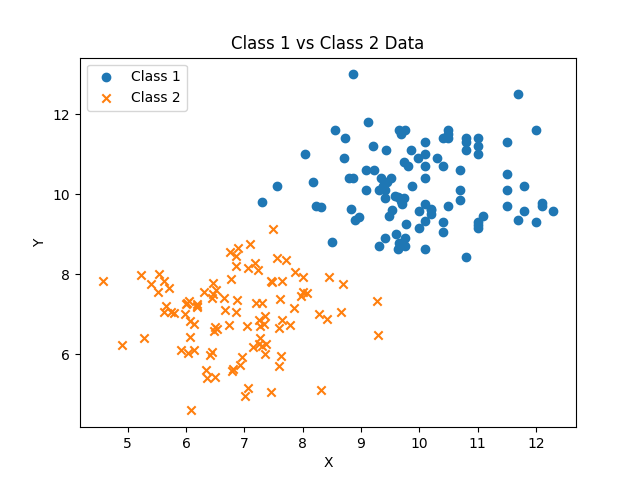

Source data for this figure (header and first rows):
7.31E+00, 9.80E+00, 4.57E+00, 7.83E+00
1.21E+01, 9.71E+00, 6.65E+00, 7.40E+00
9.60E+00, 9.02E+00, 5.79E+00, 7.04E+00
9.51E+00, 1.04E+01, 6.13E+00, 6.75E+00
9.70E+00, 9.75E+00, 7.27E+00, 6.72E+00
9.69E+00, 9.84E+00, 7.72E+00, 8.37E+00
9.54E+00, 9.62E+00, 6.35E+00, 5.62E+00
1.04E+01, 1.14E+01, 8.00E+00, 7.56E+00
1.10E+01, 1.10E+01, 7.59E+00, 6.67E+00
9.45E+00, 1.03E+01, 7.34E+00, 6.76E+00
9.76E+00, 8.92E+00, 6.85E+00, 8.47E+00
1.10E+01, 9.17E+00, 7.35E+00, 6.95E+00
1.11E+01, 9.46E+00, 7.56E+00, 8.41E+00
1.10E+01, 9.31E+00, 7.04E+00, 6.72E+00
8.55E+00, 1.16E+01, 6.49E+00, 5.44E+00
9.31E+00, 8.70E+00, 6.02E+00, 7.28E+00
1.01E+01, 1.13E+01, 7.25E+00, 6.27E+00
9.63E+00, 8.63E+00, 8.00E+00, 7.93E+00
9.99E+00, 9.59E+00, 6.78E+00, 7.88E+00
9.08E+00, 1.01E+01, 7.46E+00, 5.07E+00
9.75E+00, 1.16E+01, 6.13E+00, 6.11E+00
1.02E+01, 9.64E+00, 6.19E+00, 7.22E+00
9.35E+00, 1.04E+01, 7.65E+00, 6.85E+00
9.63E+00, 9.93E+00, 7.50E+00, 9.13E+00
9.88E+00, 1.02E+01, 5.54E+00, 8.00E+00
1.00E+01, 9.16E+00, 7.79E+00, 6.74E+00
1.01E+01, 1.10E+01, 8.46E+00, 7.93E+00
7.56E+00, 1.02E+01, 5.28E+00, 6.42E+00
1.17E+01, 9.37E+00, 7.36E+00, 6.02E+00
1.15E+01, 1.13E+01, 6.73E+00, 6.73E+00
9.43E+00, 1.11E+01, 6.07E+00, 6.44E+00
9.23E+00, 1.06E+01, 6.76E+00, 8.55E+00
1.07E+01, 1.01E+01, 6.96E+00, 5.94E+00
1.15E+01, 1.05E+01, 8.08E+00, 7.54E+00
8.31E+00, 9.69E+00, 6.51E+00, 7.60E+00
1.01E+01, 1.07E+01, 7.26E+00, 6.87E+00
1.10E+01, 1.12E+01, 8.28E+00, 7.01E+00
9.66E+00, 8.78E+00, 6.19E+00, 7.18E+00
9.66E+00, 1.16E+01, 7.63E+00, 5.96E+00
1.20E+01, 1.16E+01, 6.46E+00, 7.50E+00
1.02E+01, 9.61E+00, 5.52E+00, 7.55E+00
1.01E+01, 9.77E+00, 5.65E+00, 7.22E+00
8.96E+00, 9.44E+00, 5.99E+00, 7.02E+00
8.79E+00, 1.04E+01, 6.45E+00, 6.05E+00
1.08E+01, 1.13E+01, 9.27E+00, 7.33E+00
8.86E+00, 1.30E+01, 6.31E+00, 7.57E+00
9.20E+00, 1.12E+01, 7.01E+00, 4.95E+00
1.04E+01, 9.06E+00, 9.29E+00, 6.48E+00
1.05E+01, 1.14E+01, 5.23E+00, 7.99E+00
9.12E+00, 1.18E+01, 7.87E+00, 8.07E+00
9.77E+00, 9.26E+00, 7.27E+00, 6.41E+00
1.01E+01, 1.04E+01, 7.85E+00, 7.15E+00
1.05E+01, 1.16E+01, 7.07E+00, 5.15E+00
1.08E+01, 1.11E+01, 7.59E+00, 5.71E+00
9.42E+00, 1.01E+01, 7.62E+00, 7.39E+00
1.04E+01, 9.30E+00, 6.48E+00, 6.59E+00
1.15E+01, 9.70E+00, 6.86E+00, 7.05E+00
9.38E+00, 1.02E+01, 7.20E+00, 7.29E+00
9.73E+00, 9.91E+00, 7.09E+00, 8.77E+00
8.90E+00, 9.35E+00, 7.46E+00, 7.83E+00
9.09E+00, 1.06E+01, 6.79E+00, 5.58E+00
... 39 more rows
